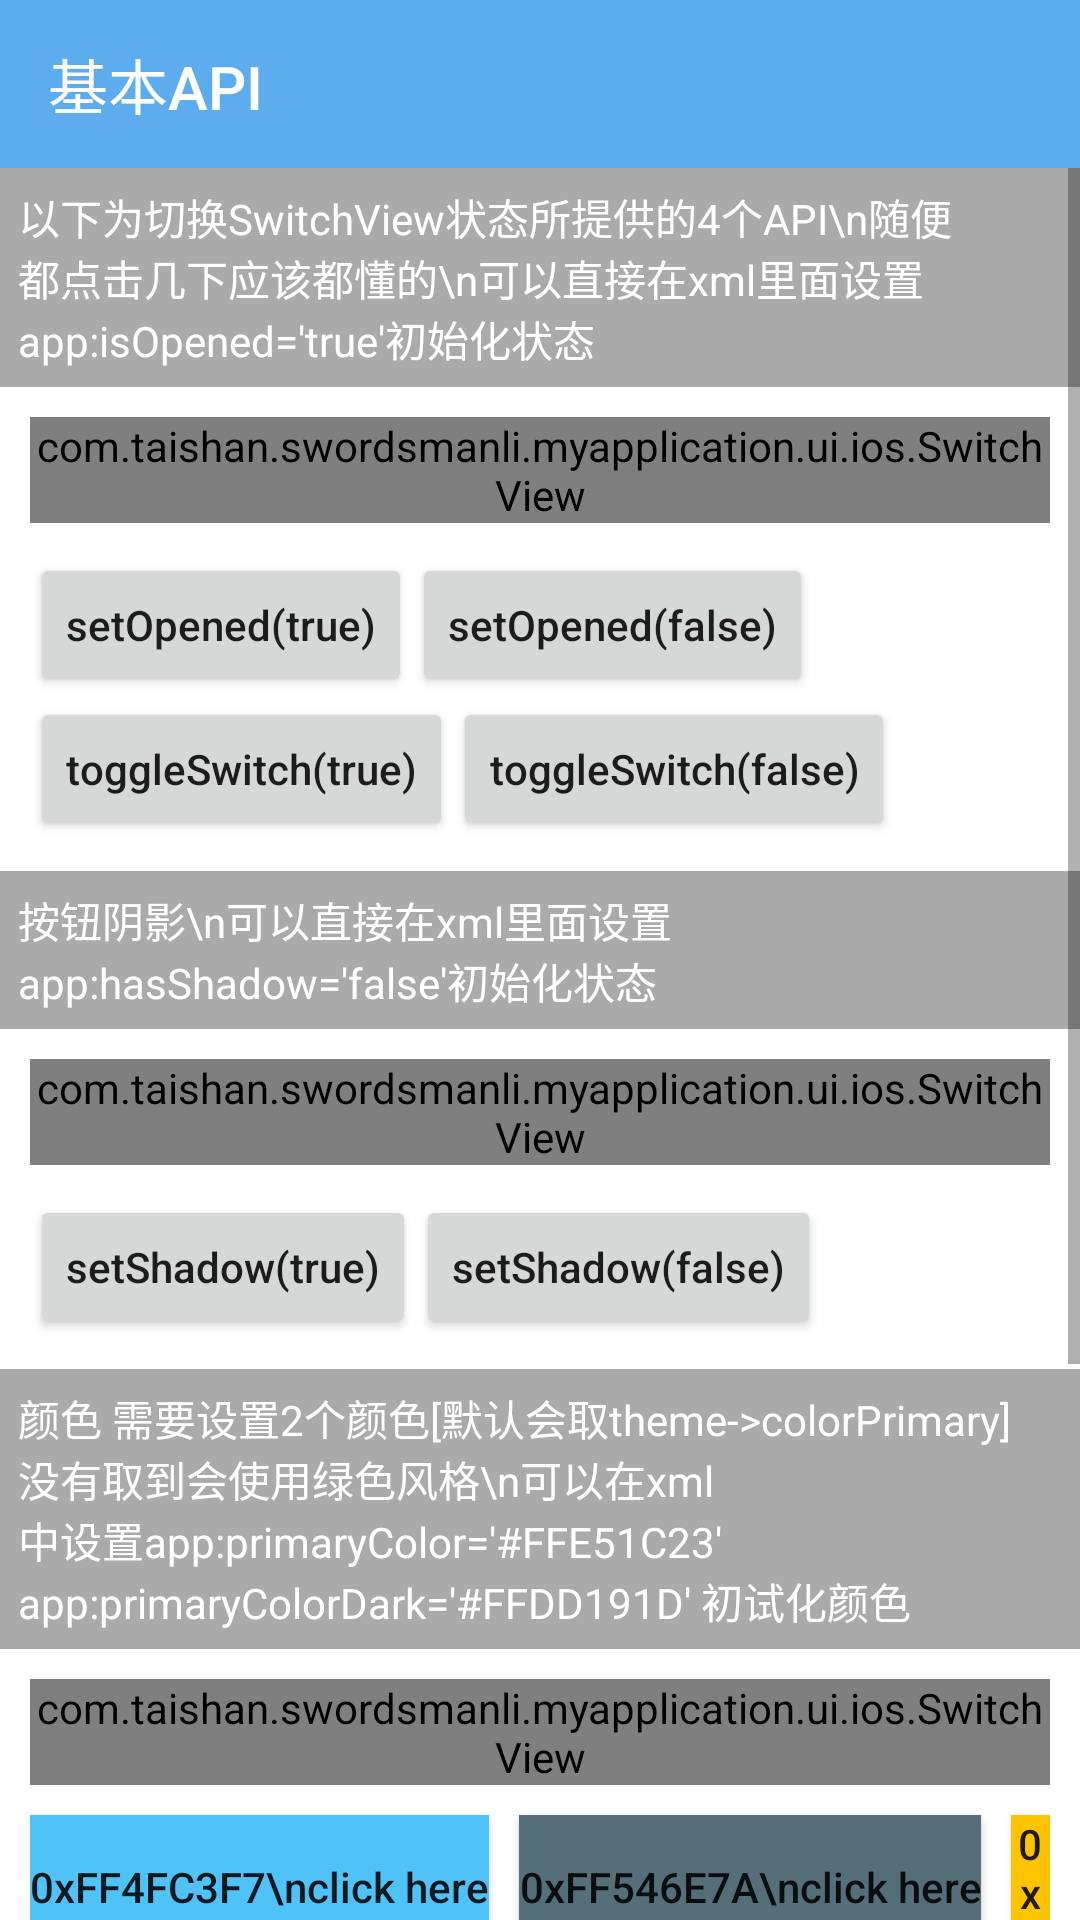

Produce the Android XML layout that renders to this screen, including the resource entries it uses.
<!-- AndroidManifest.xml: application theme AppTheme -->
<!-- res/layout/activity_api_intro.xml -->
<?xml version="1.0" encoding="utf-8"?>
<LinearLayout
    xmlns:android="http://schemas.android.com/apk/res/android"
    xmlns:app="http://schemas.android.com/apk/res-auto"
    android:layout_width="match_parent"
    android:layout_height="match_parent"

    android:orientation="vertical">

    <android.support.design.widget.AppBarLayout
        android:layout_width="match_parent"
        android:layout_height="wrap_content"
        android:theme="@style/AppTheme.AppBarOverlay">

        <android.support.v7.widget.Toolbar
            android:id="@+id/toolbar"
            android:layout_width="match_parent"
            android:layout_height="?attr/actionBarSize"
            android:background="?attr/colorPrimary"
            app:navigationIcon="@mipmap/common_back_white"
            app:title="基本API"/>

    </android.support.design.widget.AppBarLayout>


    <ScrollView
        android:id="@+id/v_scroll"
        xmlns:android="http://schemas.android.com/apk/res/android"
        android:layout_width="match_parent"
        android:layout_height="match_parent"
        android:background="#FFFFFF"
        android:fillViewport="true">

        <LinearLayout
            android:layout_width="match_parent"
            android:layout_height="match_parent"
            android:focusable="true"
            android:focusableInTouchMode="true"
            android:orientation="vertical">


            <TextView
                android:layout_width="match_parent"
                android:layout_height="wrap_content"
                android:background="@android:color/darker_gray"
                android:padding="6dip"
                android:text="以下为切换SwitchView状态所提供的4个API\n随便都点击几下应该都懂的\n可以直接在xml里面设置app:isOpened='true'初始化状态"
                android:textColor="#FFFFFF"/>

            <RelativeLayout
                android:layout_width="match_parent"
                android:layout_height="wrap_content"
                android:gravity="center_vertical"

                android:orientation="horizontal"
                android:padding="10dip"
                android:paddingLeft="12dip">

                <com.taishan.swordsmanli.myapplication.ui.ios.SwitchView
                    android:id="@+id/v_switch_1"
                    android:layout_width="wrap_content"
                    android:layout_height="wrap_content"
                    android:layout_marginBottom="10dip"
                    app:isOpened="true"/>

                <Button
                    android:id="@+id/b_1_1"
                    android:layout_width="wrap_content"
                    android:layout_height="wrap_content"
                    android:layout_below="@id/v_switch_1"
                    android:text="setOpened(true)"
                    android:textAllCaps="false"/>

                <Button
                    android:id="@+id/b_1_2"
                    android:layout_width="wrap_content"
                    android:layout_height="wrap_content"
                    android:layout_below="@id/v_switch_1"
                    android:layout_toRightOf="@id/b_1_1"
                    android:text="setOpened(false)"
                    android:textAllCaps="false"/>

                <Button
                    android:id="@+id/b_1_3"
                    android:layout_width="wrap_content"
                    android:layout_height="wrap_content"
                    android:layout_below="@id/b_1_1"
                    android:text="toggleSwitch(true)"
                    android:textAllCaps="false"/>

                <Button
                    android:id="@+id/b_1_4"
                    android:layout_width="wrap_content"
                    android:layout_height="wrap_content"
                    android:layout_below="@id/b_1_1"
                    android:layout_toRightOf="@id/b_1_3"
                    android:text="toggleSwitch(false)"
                    android:textAllCaps="false"/>

            </RelativeLayout>


            <TextView
                android:layout_width="match_parent"
                android:layout_height="wrap_content"
                android:background="@android:color/darker_gray"
                android:padding="6dip"
                android:text="按钮阴影\n可以直接在xml里面设置app:hasShadow='false'初始化状态"
                android:textColor="#FFFFFF"/>

            <RelativeLayout
                android:layout_width="match_parent"
                android:layout_height="wrap_content"
                android:gravity="center_vertical"
                android:orientation="horizontal"
                android:padding="10dip"
                android:paddingLeft="12dip">

                <com.taishan.swordsmanli.myapplication.ui.ios.SwitchView
                    android:id="@+id/v_switch_2"
                    android:layout_width="wrap_content"
                    android:layout_height="wrap_content"
                    android:layout_marginBottom="10dip"
                    app:hasShadow="false"/>

                <Button
                    android:id="@+id/b_2_1"
                    android:layout_width="wrap_content"
                    android:layout_height="wrap_content"
                    android:layout_below="@id/v_switch_2"
                    android:text="setShadow(true)"
                    android:textAllCaps="false"/>

                <Button
                    android:id="@+id/b_2_2"
                    android:layout_width="wrap_content"
                    android:layout_height="wrap_content"
                    android:layout_below="@id/v_switch_2"
                    android:layout_toRightOf="@id/b_2_1"
                    android:text="setShadow(false)"
                    android:textAllCaps="false"/>

            </RelativeLayout>

            <TextView
                android:layout_width="match_parent"
                android:layout_height="wrap_content"
                android:background="@android:color/darker_gray"
                android:padding="6dip"
                android:text="颜色 需要设置2个颜色[默认会取theme->colorPrimary]没有取到会使用绿色风格\n可以在xml中设置app:primaryColor='#FFE51C23' app:primaryColorDark='#FFDD191D' 初试化颜色"
                android:textColor="#FFFFFF"/>

            <RelativeLayout
                android:layout_width="match_parent"
                android:layout_height="wrap_content"
                android:gravity="center_vertical"
                android:orientation="horizontal"
                android:padding="10dip"
                android:paddingLeft="12dip">

                <com.taishan.swordsmanli.myapplication.ui.ios.SwitchView
                    android:id="@+id/v_switch_3"
                    android:layout_width="wrap_content"
                    android:layout_height="wrap_content"
                    android:layout_marginBottom="10dip"
                    app:isOpened="true"/>

                <com.taishan.swordsmanli.myapplication.ui.ios.SwitchView
                    android:layout_width="wrap_content"
                    android:layout_height="wrap_content"
                    android:layout_marginLeft="20dip"
                    android:layout_toRightOf="@+id/v_switch_3"
                    app:isOpened="true"
                    app:primaryColor="#FFE51C23"
                    app:primaryColorDark="#FFDD191D"/>

                <Button
                    android:id="@+id/b_3_1"
                    android:layout_width="wrap_content"
                    android:layout_height="wrap_content"
                    android:layout_below="@id/v_switch_3"
                    android:background="#FF4FC3F7"
                    android:text="0xFF4FC3F7\nclick here"
                    android:textAllCaps="false"/>

                <Button
                    android:id="@+id/b_3_2"
                    android:layout_width="wrap_content"
                    android:layout_height="wrap_content"
                    android:layout_below="@id/v_switch_3"
                    android:layout_marginLeft="10dip"
                    android:layout_toRightOf="@id/b_3_1"
                    android:background="#FF546E7A"
                    android:text="0xFF546E7A\nclick here"
                    android:textAllCaps="false"/>

                <Button
                    android:id="@+id/b_3_3"
                    android:layout_width="wrap_content"
                    android:layout_height="wrap_content"
                    android:layout_below="@id/v_switch_3"
                    android:layout_marginLeft="10dip"
                    android:layout_toRightOf="@id/b_3_2"
                    android:background="#FFFFC400"
                    android:text="0xFFFFC400\nclick here"
                    android:textAllCaps="false"/>

            </RelativeLayout>

        </LinearLayout>

    </ScrollView>
</LinearLayout>
<!-- resources referenced by this layout -->
<resources>
  <style name="AppTheme.AppBarOverlay" parent="ThemeOverlay.AppCompat.Dark.ActionBar" />
  <style name="AppTheme" parent="Theme.AppCompat.Light.NoActionBar">
          
          <item name="colorPrimary">#5CACEE</item>
          <item name="colorPrimaryDark">#63B8FF</item>
      </style>
</resources>
